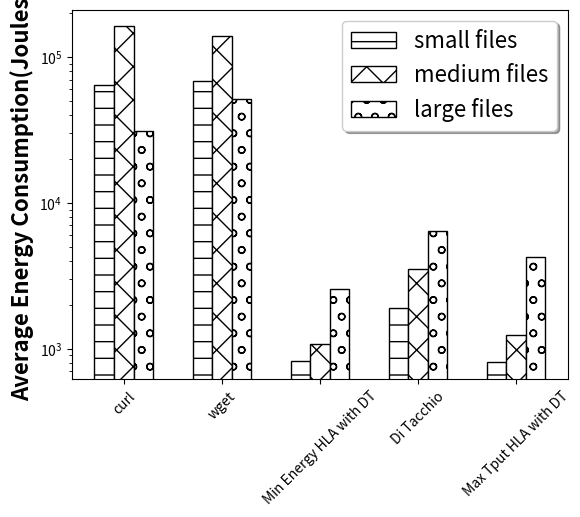

The matplotlib source for this figure: (Note: this script raises an exception after producing the figure.)
import pandas as pd

import numpy as np
import matplotlib.pyplot as plt

# set width of bar
barWidth = 0.2

# set height of bar for memory requirement



# set height of bar for memory access
# HTML_file=[11234.45673,12001.345,388.9458739,1301.251385,457.8987919] #Cloudlab
# Image_File=[9283.56745,8567.3456,2173.101538,4037.372025,2423.733818]#Cloudlab
# Video_file=[7959.456,8023.456,5454.51807,7956.187081,7502.013262]#Cloudlab

HTML_file=[64755.20106,68204.14394,818.2347722,1889.305026,806.0557457] #Chameleon
Image_File=[162423.2999,139357.1265,1071.407471,3517.605434,1249.809929] #Chameleon
Video_file=[31122.29063,51192.71765,2551.239677,6395.780047,4280.099586] #Chameleon

# # HTML_file=[0.56642405,0.434486392,759.37,349.93,881.386649] #intercloud
# # Image_File=[10.23506598,10.43042409,930.90,717.45,931.9280826] #intercloud
# # Video_file=[66.44797281,63.6203995,842.80,841.08,880.6041773] #intercloud

# SDarrayTree2=[6,7,6,12,7,8]
# random1arrayTree1=[11,12,13,14,10,13]
# random1arrayTree2=[5,7,6,10,3,4]
# random2arrayTree1=[11,13,11,6,11,6]
# random2arrayTree2=[11,11,10,12,6,7]
patterns = [ "-",  "x", "o"]
# Set position of bar on X axis
r1 = np.arange(len(HTML_file))
r2 = [x + barWidth for x in r1]
r3 = [x + barWidth for x in r2]
# Make the plot
# plt.bar(r1, HTML_file, color='#7f6d5f', width=barWidth, edgecolor='white', label='DI-Tree1')
# plt.bar(r2, Image_File, color='#557f2d', width=barWidth, edgecolor='white', label='DI-Tree2')
# plt.bar(r3, Video_file, color='#2d7f5e', width=barWidth, edgecolor='white', label='SD-Tree1')
# plt.bar(r4, SDarrayTree2, color='#4d5f6a', width=barWidth, edgecolor='white', label='SD-Tree2')
# plt.bar(r5, random1arrayTree1, color='#5677f5', width=barWidth, edgecolor='white', label='random1-Tree1')
# plt.bar(r6, random1arrayTree2, color='#857d5f', width=barWidth, edgecolor='white', label='random1-Tree2')
# plt.bar(r7, random2arrayTree1, color='#117f5e', width=barWidth, edgecolor='white', label='random2-Tree1')
# plt.bar(r8, random2arrayTree2, color='#37f5ec', width=barWidth, edgecolor='white', label='random2-Tree2')
fig,axes=plt.subplots()

plt.bar(r1, HTML_file, color='white', width=barWidth, edgecolor='black', label='small files',hatch=patterns[0])
plt.bar(r2, Image_File, color='white', width=barWidth, edgecolor='black', label='medium files',hatch=patterns[1])
plt.bar(r3, Video_file, color='white', width=barWidth, edgecolor='black', label='large files',hatch=patterns[2])
# plt.bar(r4, SDarrayTree2, color='white', width=barWidth, edgecolor='black', label='SD-Tree2',hatch=patterns[3])
# plt.bar(r5, random1arrayTree1, color='white', width=barWidth, edgecolor='black', label='random1-Tree1',hatch=patterns[4])
# plt.bar(r6, random1arrayTree2, color='white', width=barWidth, edgecolor='black', label='random1-Tree2',hatch=patterns[5])
# plt.bar(r7, random2arrayTree1, color='white', width=barWidth, edgecolor='black', label='random2-Tree1',hatch=patterns[6])
# plt.bar(r8, random2arrayTree2, color='white', width=barWidth, edgecolor='black', label='random2-Tree2',hatch=patterns[7])


# Add xticks on the middle of the group bars
plt.xlabel('', fontweight='bold',fontsize=16)
plt.yscale('log',base=10)
#following two lines are for memory requirement plot
#plt.ylabel('Bytes per rule (in logscale)', fontweight='bold',fontsize=16)
#plt.yscale('log')

#following  line is for memory access plot
plt.ylabel('Average Energy Consumption(Joules)', fontweight='bold',fontsize=16)
plt.xticks([r + barWidth for r in range(len(HTML_file))], ["curl","wget","Min Energy HLA with DT","Di Tacchio","Max Tput HLA with DT"],rotation = 45)

# Create legend & Show graphic
#plt.legend()
plt.legend(loc='upper right',prop={'size': 16},bbox_to_anchor=(1, 1),
          ncol=1,fancybox=True, shadow=True)

# fig.savefig('figures/cloudLab_Energy.png',dpi=fig.dpi)
fig.savefig('figures/chameleon_Energy.png',dpi=fig.dpi)
# fig.savefig('figures/intercloud_Energy.png',dpi=fig.dpi)
plt.show()
